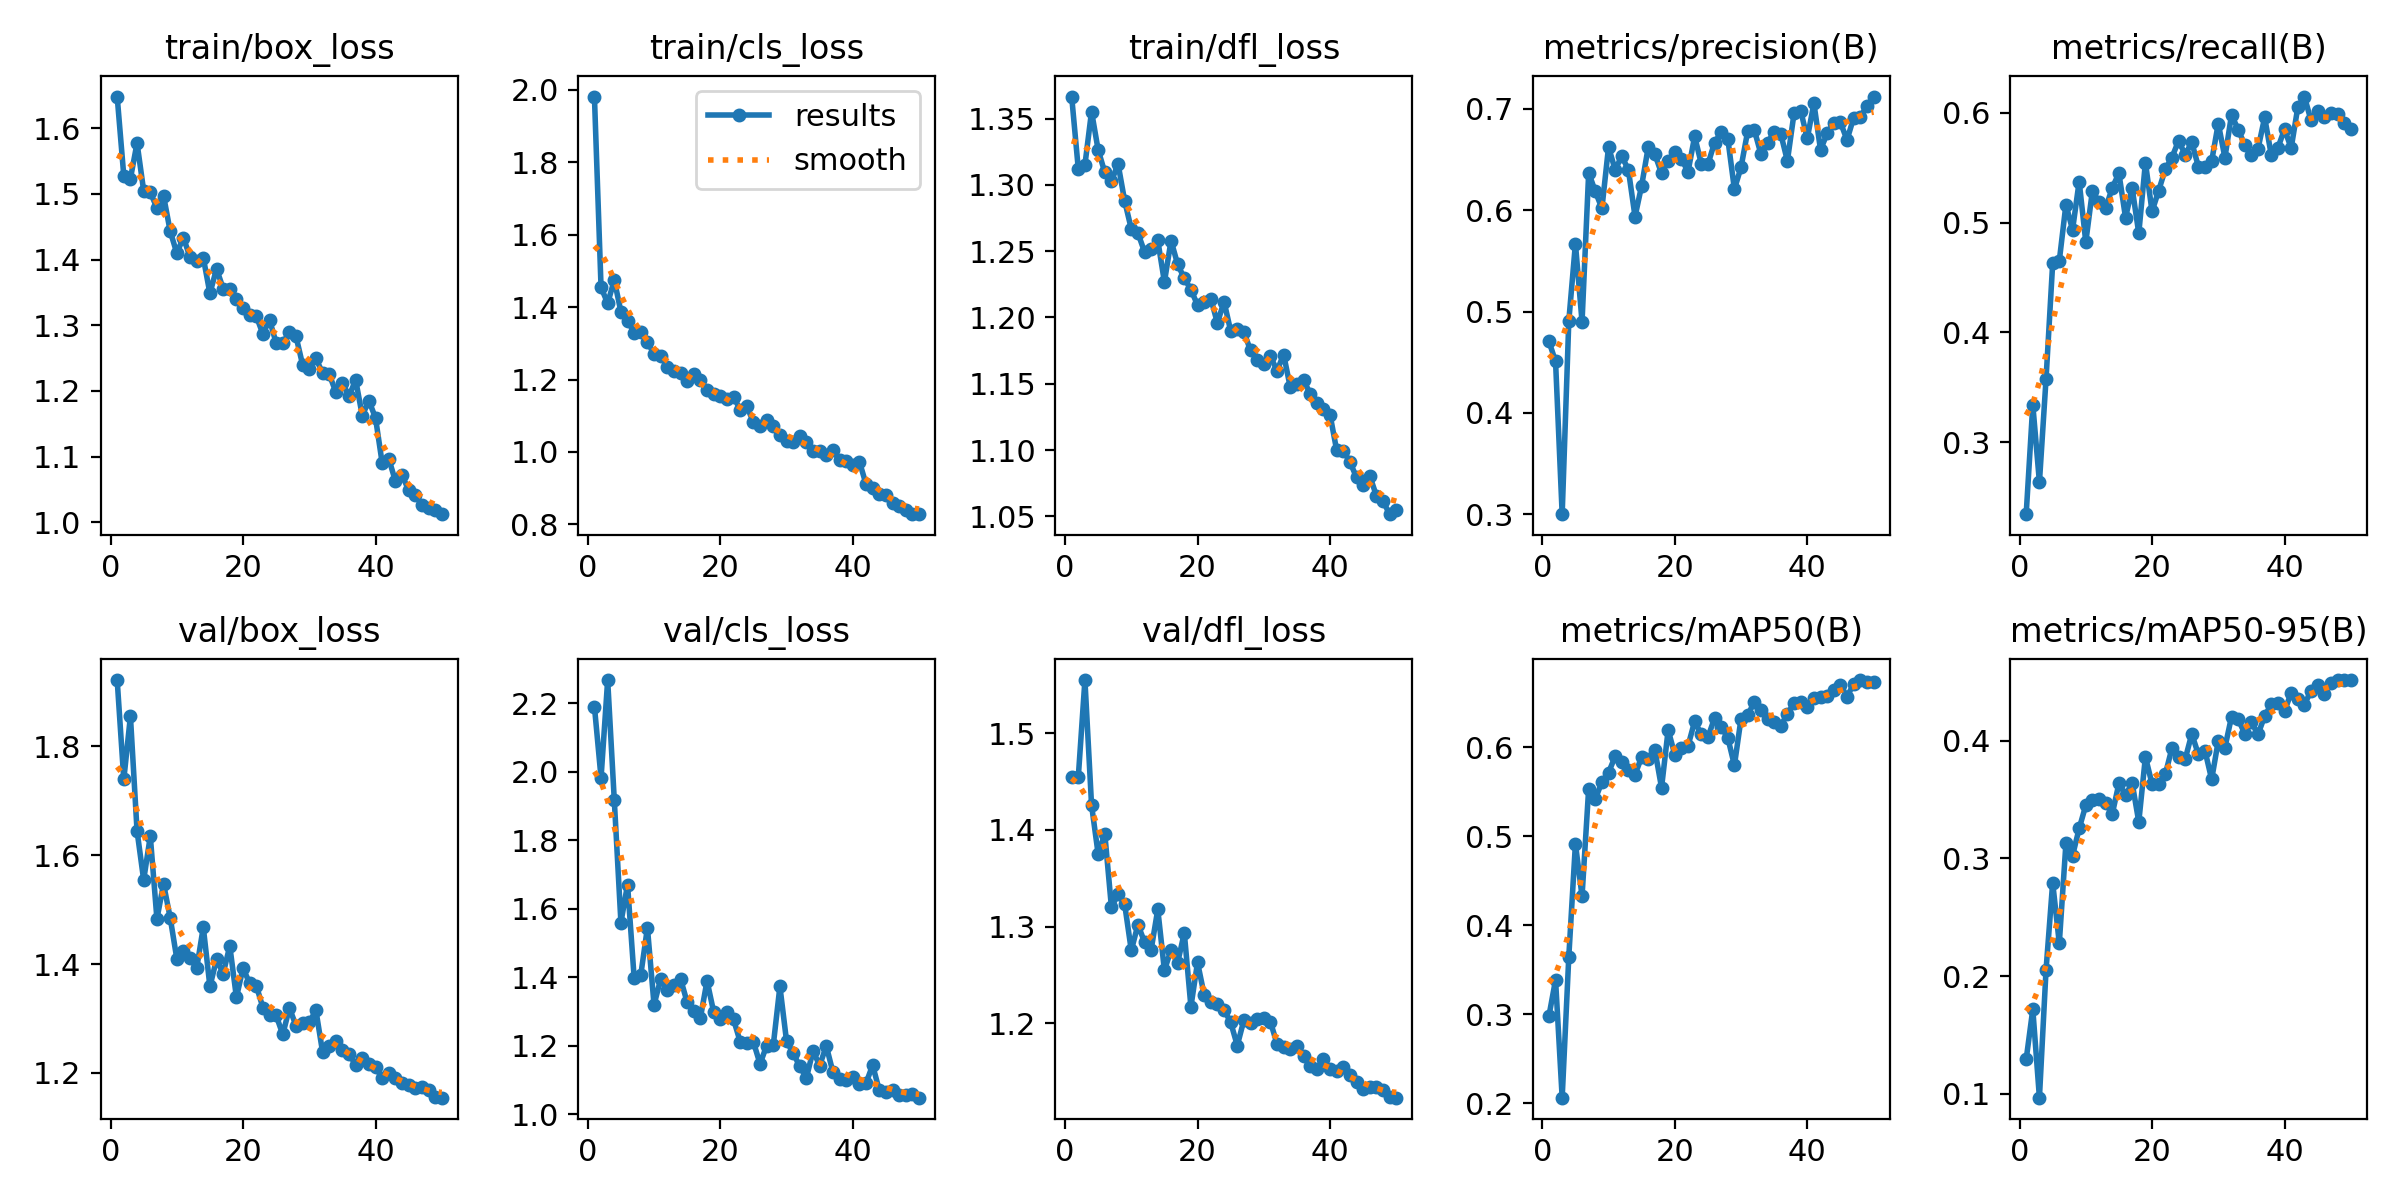

The table this chart was drawn from, first rows:
epoch, train/box_loss, train/cls_loss, train/dfl_loss, metrics/precision(B), metrics/recall(B), metrics/mAP50(B), metrics/mAP50-95(B), val/box_loss, val/cls_loss, val/dfl_loss, lr/pg0, lr/pg1, lr/pg2
1, 1.648, 1.981, 1.367, 0.4706, 0.2345, 0.2977, 0.1293, 1.922, 2.191, 1.455, 0.00064, 0.00064, 0.00064
2, 1.527, 1.455, 1.312, 0.4508, 0.3341, 0.3386, 0.1719, 1.739, 1.982, 1.455, 0.001274, 0.001274, 0.001274
3, 1.523, 1.411, 1.315, 0.3002, 0.2636, 0.206, 0.09676, 1.855, 2.268, 1.555, 0.001882, 0.001882, 0.001882
4, 1.578, 1.475, 1.355, 0.4906, 0.3577, 0.3646, 0.2054, 1.645, 1.917, 1.426, 0.001881, 0.001881, 0.001881
5, 1.505, 1.387, 1.326, 0.5669, 0.4629, 0.4915, 0.2795, 1.554, 1.56, 1.375, 0.001881, 0.001881, 0.001881
6, 1.502, 1.363, 1.31, 0.4899, 0.4652, 0.4328, 0.228, 1.635, 1.671, 1.396, 0.001842, 0.001842, 0.001842
7, 1.479, 1.33, 1.303, 0.6367, 0.5165, 0.5537, 0.3128, 1.483, 1.397, 1.32, 0.001802, 0.001802, 0.001802
8, 1.497, 1.33, 1.316, 0.6185, 0.4935, 0.5421, 0.3024, 1.547, 1.407, 1.333, 0.001762, 0.001762, 0.001762
9, 1.443, 1.304, 1.288, 0.6017, 0.5375, 0.5613, 0.3255, 1.485, 1.545, 1.323, 0.001723, 0.001723, 0.001723
10, 1.41, 1.27, 1.267, 0.6623, 0.4824, 0.5717, 0.3452, 1.41, 1.32, 1.276, 0.001683, 0.001683, 0.001683
11, 1.434, 1.266, 1.264, 0.6397, 0.5292, 0.59, 0.3498, 1.424, 1.395, 1.302, 0.001644, 0.001644, 0.001644
12, 1.403, 1.235, 1.25, 0.6534, 0.5185, 0.5834, 0.3509, 1.412, 1.362, 1.284, 0.001604, 0.001604, 0.001604
13, 1.399, 1.224, 1.252, 0.6394, 0.513, 0.5741, 0.347, 1.392, 1.377, 1.276, 0.001564, 0.001564, 0.001564
14, 1.403, 1.219, 1.258, 0.5936, 0.532, 0.5696, 0.3379, 1.468, 1.396, 1.318, 0.001525, 0.001525, 0.001525
15, 1.349, 1.197, 1.227, 0.6242, 0.5449, 0.5893, 0.3638, 1.359, 1.327, 1.255, 0.001485, 0.001485, 0.001485
16, 1.386, 1.216, 1.258, 0.6624, 0.5046, 0.5874, 0.3537, 1.409, 1.303, 1.276, 0.001446, 0.001446, 0.001446
17, 1.356, 1.198, 1.24, 0.6549, 0.5315, 0.5969, 0.3641, 1.382, 1.282, 1.263, 0.001406, 0.001406, 0.001406
18, 1.355, 1.171, 1.23, 0.6363, 0.4903, 0.5548, 0.3311, 1.433, 1.39, 1.294, 0.001366, 0.001366, 0.001366
19, 1.34, 1.16, 1.221, 0.6488, 0.5548, 0.6197, 0.3864, 1.339, 1.299, 1.217, 0.001327, 0.001327, 0.001327
20, 1.326, 1.154, 1.209, 0.6577, 0.5103, 0.5918, 0.3633, 1.393, 1.277, 1.263, 0.001287, 0.001287, 0.001287
21, 1.316, 1.146, 1.212, 0.6504, 0.5292, 0.5989, 0.3633, 1.365, 1.3, 1.23, 0.001248, 0.001248, 0.001248
22, 1.314, 1.153, 1.214, 0.6379, 0.5487, 0.6018, 0.3715, 1.36, 1.277, 1.222, 0.001208, 0.001208, 0.001208
23, 1.287, 1.117, 1.196, 0.6727, 0.5593, 0.6295, 0.3937, 1.32, 1.212, 1.22, 0.001168, 0.001168, 0.001168
24, 1.308, 1.127, 1.212, 0.6457, 0.5746, 0.6147, 0.3859, 1.306, 1.208, 1.214, 0.001129, 0.001129, 0.001129
25, 1.273, 1.082, 1.19, 0.6452, 0.5621, 0.6116, 0.3844, 1.306, 1.212, 1.201, 0.001089, 0.001089, 0.001089
26, 1.272, 1.071, 1.191, 0.6665, 0.5732, 0.633, 0.4058, 1.271, 1.147, 1.177, 0.00105, 0.00105, 0.00105
27, 1.29, 1.089, 1.189, 0.6765, 0.551, 0.6231, 0.3884, 1.319, 1.201, 1.204, 0.00101, 0.00101, 0.00101
28, 1.283, 1.071, 1.175, 0.6705, 0.551, 0.611, 0.3914, 1.287, 1.202, 1.201, 0.0009704, 0.0009704, 0.0009704
29, 1.24, 1.046, 1.168, 0.6206, 0.5561, 0.5799, 0.3672, 1.293, 1.374, 1.204, 0.0009308, 0.0009308, 0.0009308
30, 1.234, 1.031, 1.165, 0.6422, 0.5904, 0.6324, 0.4, 1.293, 1.214, 1.205, 0.0008912, 0.0008912, 0.0008912
31, 1.25, 1.027, 1.171, 0.6776, 0.5593, 0.636, 0.3942, 1.315, 1.179, 1.202, 0.0008516, 0.0008516, 0.0008516
32, 1.227, 1.045, 1.16, 0.6791, 0.5982, 0.6514, 0.4205, 1.239, 1.14, 1.179, 0.000812, 0.000812, 0.000812
33, 1.226, 1.027, 1.172, 0.6554, 0.5848, 0.6421, 0.4182, 1.249, 1.107, 1.176, 0.0007724, 0.0007724, 0.0007724
34, 1.198, 1.003, 1.147, 0.6666, 0.5708, 0.6325, 0.4061, 1.259, 1.186, 1.174, 0.0007328, 0.0007328, 0.0007328
35, 1.212, 1.003, 1.149, 0.6768, 0.5621, 0.629, 0.4157, 1.242, 1.142, 1.177, 0.0006932, 0.0006932, 0.0006932
36, 1.192, 0.9925, 1.153, 0.6752, 0.5674, 0.6246, 0.4055, 1.235, 1.2, 1.166, 0.0006536, 0.0006536, 0.0006536
37, 1.217, 1.004, 1.143, 0.6485, 0.5959, 0.6375, 0.421, 1.215, 1.124, 1.156, 0.000614, 0.000614, 0.000614
38, 1.162, 0.9775, 1.135, 0.6953, 0.5616, 0.6503, 0.4309, 1.228, 1.102, 1.153, 0.0005744, 0.0005744, 0.0005744
39, 1.185, 0.9752, 1.131, 0.6982, 0.5681, 0.6508, 0.4322, 1.217, 1.102, 1.163, 0.0005348, 0.0005348, 0.0005348
40, 1.159, 0.9627, 1.127, 0.6707, 0.5853, 0.6458, 0.4251, 1.211, 1.11, 1.153, 0.0004952, 0.0004952, 0.0004952
41, 1.09, 0.9732, 1.1, 0.7053, 0.5679, 0.6559, 0.4409, 1.19, 1.088, 1.151, 0.0004556, 0.0004556, 0.0004556
42, 1.097, 0.9112, 1.1, 0.6595, 0.6049, 0.6565, 0.4352, 1.2, 1.091, 1.155, 0.000416, 0.000416, 0.000416
43, 1.063, 0.8999, 1.091, 0.6755, 0.6149, 0.6578, 0.4306, 1.191, 1.144, 1.146, 0.0003764, 0.0003764, 0.0003764
44, 1.072, 0.8851, 1.079, 0.6862, 0.5931, 0.6648, 0.4426, 1.181, 1.07, 1.139, 0.0003368, 0.0003368, 0.0003368
45, 1.049, 0.88, 1.073, 0.6866, 0.6015, 0.6708, 0.4476, 1.178, 1.065, 1.132, 0.0002972, 0.0002972, 0.0002972
46, 1.041, 0.859, 1.081, 0.6692, 0.5962, 0.6571, 0.4395, 1.172, 1.072, 1.134, 0.0002576, 0.0002576, 0.0002576
47, 1.027, 0.8496, 1.065, 0.6911, 0.5996, 0.6716, 0.4492, 1.173, 1.056, 1.134, 0.000218, 0.000218, 0.000218
48, 1.021, 0.8403, 1.061, 0.6914, 0.5992, 0.6759, 0.4513, 1.168, 1.058, 1.131, 0.0001784, 0.0001784, 0.0001784
49, 1.018, 0.8282, 1.052, 0.7027, 0.5908, 0.6734, 0.4513, 1.156, 1.059, 1.124, 0.0001388, 0.0001388, 0.0001388
50, 1.012, 0.83, 1.054, 0.712, 0.5853, 0.6742, 0.4516, 1.155, 1.049, 1.123, 9.92e-05, 9.92e-05, 9.92e-05
